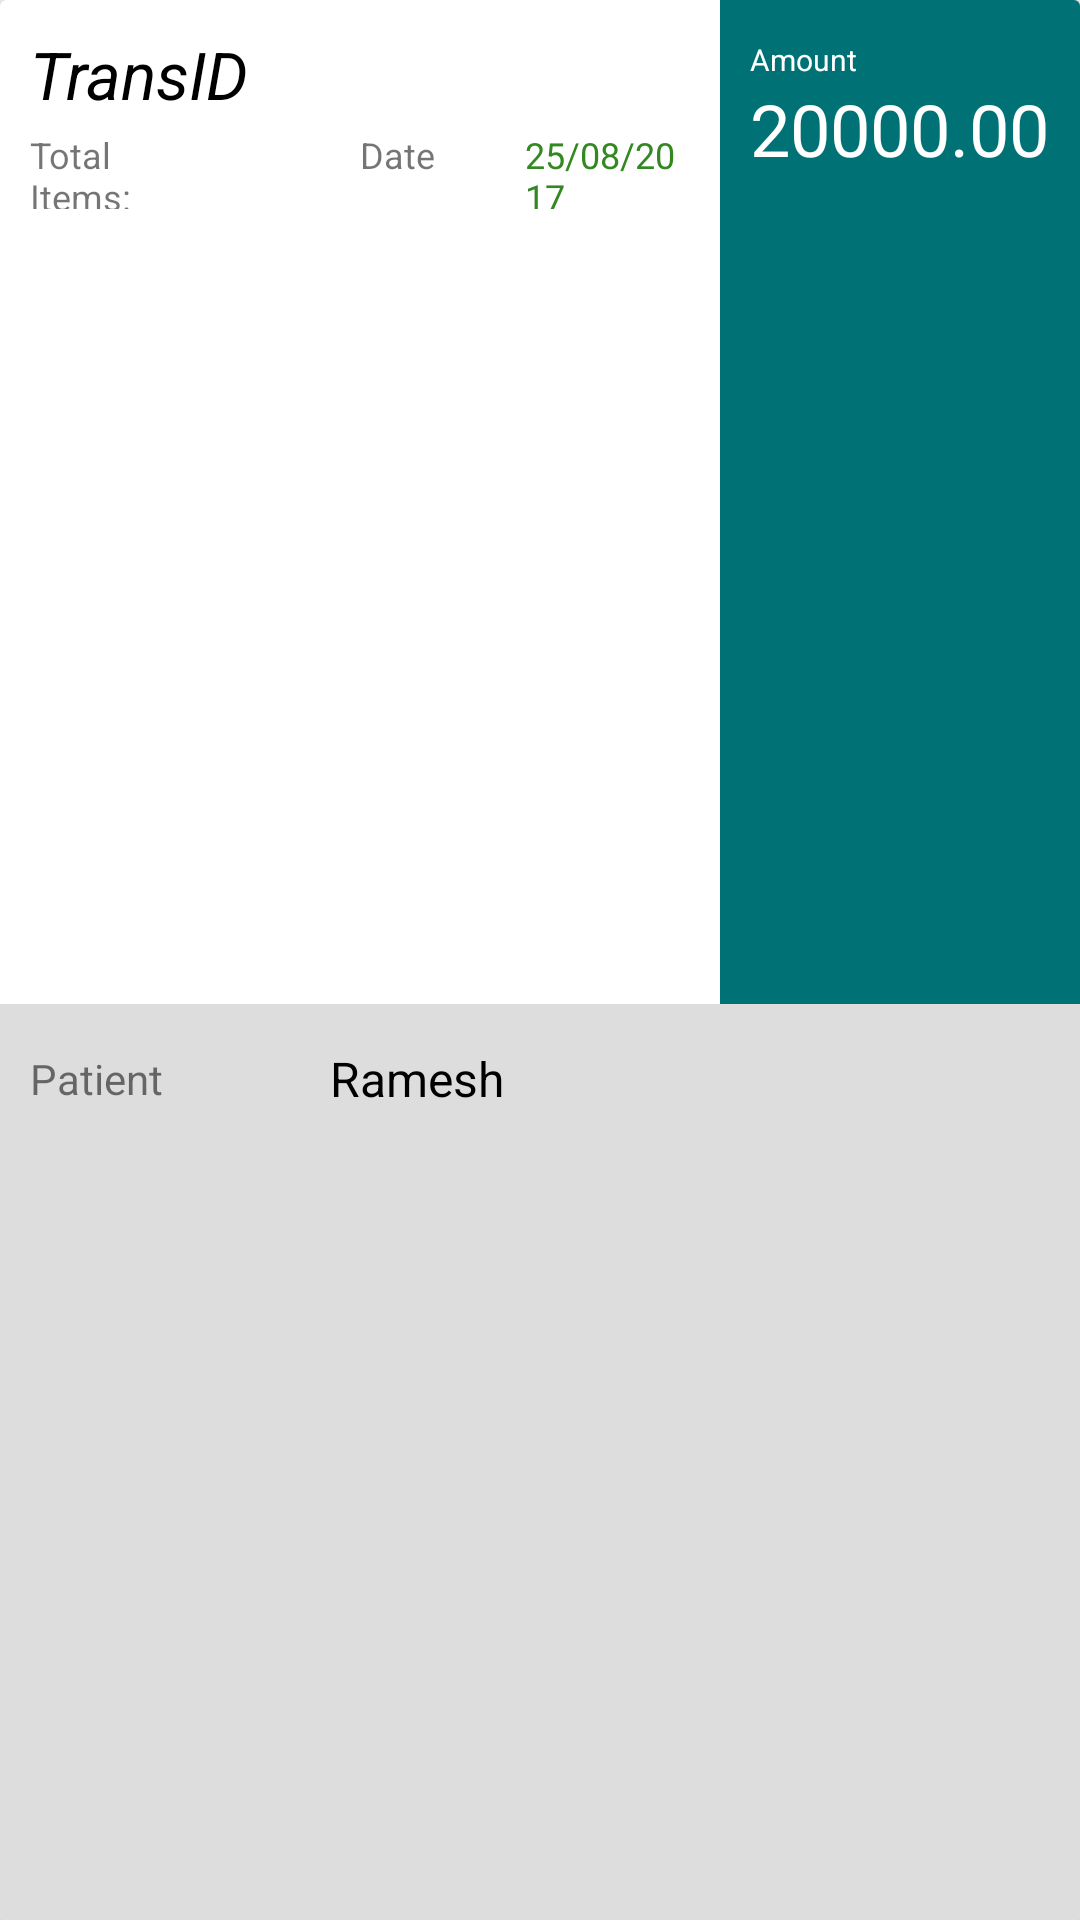

This screen was rendered from an Android layout file. Write that file and the resources it references.
<!-- AndroidManifest.xml: application theme AppTheme -->
<!-- res/layout/transcard.xml -->
<?xml version="1.0" encoding="utf-8"?>
<androidx.cardview.widget.CardView xmlns:android="http://schemas.android.com/apk/res/android"
    xmlns:app="http://schemas.android.com/apk/res-auto"
    android:layout_width="match_parent"
    android:layout_height="wrap_content"
    android:layout_margin="5dp"
    android:id="@+id/transaction_cv"
    android:elevation="10dp"
    app:cardElevation="10dp">

    <LinearLayout
        android:orientation="vertical"
        android:layout_width="match_parent"
        android:layout_height="match_parent">

        <LinearLayout
            android:orientation="horizontal"
            android:layout_width="match_parent"
            android:layout_height="wrap_content"
            android:layout_weight="1">
            <LinearLayout
                android:orientation="vertical"
                android:layout_width="match_parent"
                android:layout_height="wrap_content"
                android:layout_weight="1"
                android:padding="10dp">

                <TextView
                    android:text="TransID"
                    android:layout_width="match_parent"
                    android:layout_height="wrap_content"
                    android:id="@+id/transactionId_cv"
                    android:textColor="#000000"
                    android:textSize="22sp"
                    android:textStyle="normal|italic" />

                <LinearLayout
                    android:layout_width="match_parent"
                    android:layout_height="wrap_content"
                    android:orientation="horizontal">

                    <TextView
                        android:text="Total Items:"
                        android:layout_width="match_parent"
                        android:layout_height="wrap_content"
                        android:id="@+id/textView8"
                        android:layout_weight="1"
                        android:textSize="12sp" />

                    <TextView
                        android:text=""
                        android:layout_width="match_parent"
                        android:layout_height="wrap_content"
                        android:id="@+id/totalitemstext_cv"
                        android:layout_weight="1"
                        android:textSize="16sp"
                        android:textColor="#338822" />


                    <TextView
                        android:text="Date"
                        android:layout_width="match_parent"
                        android:layout_height="wrap_content"
                        android:id="@+id/textView7"
                        android:layout_weight="1"
                        android:textSize="12sp" />

                    <TextView
                        android:text="25/08/2017"
                        android:layout_width="match_parent"
                        android:layout_height="wrap_content"
                        android:id="@+id/transactiondate_cv"
                        android:layout_weight="1"
                        android:textSize="12sp"
                        android:textColor="#338822" />
                </LinearLayout>


            </LinearLayout>
            <LinearLayout
                android:orientation="vertical"
                android:layout_height="match_parent"
                android:layout_weight="1"
                android:background="@color/colorPrimary"
                android:padding="5dp"
                android:layout_width="240dp">

                <TextView
                    android:text="Amount"
                    android:layout_width="match_parent"
                    android:layout_height="wrap_content"
                    android:id="@+id/textView2"
                    android:paddingLeft="5dp"
                    android:layout_marginTop="8dp"
                    android:textSize="10sp"
                    android:textColor="#ffffff" />
                <TextView
                    android:text="20000.00"
                    android:layout_width="match_parent"
                    android:layout_height="wrap_content"
                    android:id="@+id/money"

                    android:paddingLeft="5dp"
                    android:textSize="24sp"
                    android:textColor="#ffffff" />

            </LinearLayout>
        </LinearLayout>
        <LinearLayout
            android:orientation="vertical"
            android:layout_width="match_parent"
            android:layout_height="wrap_content"
            android:layout_weight="1"
            android:background="#dddddd"
            android:padding="10dp">
            <LinearLayout
                android:orientation="vertical"
                android:layout_width="match_parent"
                android:layout_height="wrap_content"
                android:id="@+id/gone_layout"
                android:visibility="visible">
            <LinearLayout
                android:orientation="horizontal"
                android:layout_width="match_parent"
                android:layout_height="wrap_content"
                android:layout_weight="1">
                <LinearLayout
                    android:orientation="vertical"
                    android:layout_width="100dp"
                    android:layout_gravity="center_vertical"
                    android:layout_height="wrap_content">

                    <TextView
                        android:text="Patient"
                        android:layout_width="match_parent"
                        android:layout_height="wrap_content"
                        android:id="@+id/textView11" />



                </LinearLayout>
                <LinearLayout
                    android:orientation="vertical"
                    android:layout_width="match_parent"

                    android:layout_gravity="center_vertical"
                    android:layout_height="wrap_content"
                    android:layout_weight="1">
                    <TextView
                        android:text="Ramesh"
                        android:layout_width="match_parent"
                        android:layout_height="wrap_content"
                        android:id="@+id/transactioncard_custname"
                        android:textColor="#000000"
                        android:textSize="16sp" />
                </LinearLayout>
                <ImageView
                    android:layout_width="30dp"
                    android:layout_height="30dp"
                    android:id="@+id/transactioncard_deletebutton"
                    android:src="@drawable/deleteicon"
                     />
            </LinearLayout>
            </LinearLayout>

        </LinearLayout>

        
        
        
        
        
    </LinearLayout>
</androidx.cardview.widget.CardView>
<!-- resources referenced by this layout -->
<resources>
  <color name="colorPrimary">#007276</color>
  <style name="AppTheme" parent="Theme.AppCompat.Light.DarkActionBar">
          
          <item name="colorPrimary">@color/colorPrimary</item>
          <item name="colorPrimaryDark">@color/colorPrimaryDark</item>
          <item name="colorAccent">@color/colorAccent</item>
      </style>
  <color name="colorPrimaryDark">#007276</color>
  <color name="colorAccent">#00E8E1</color>
</resources>
